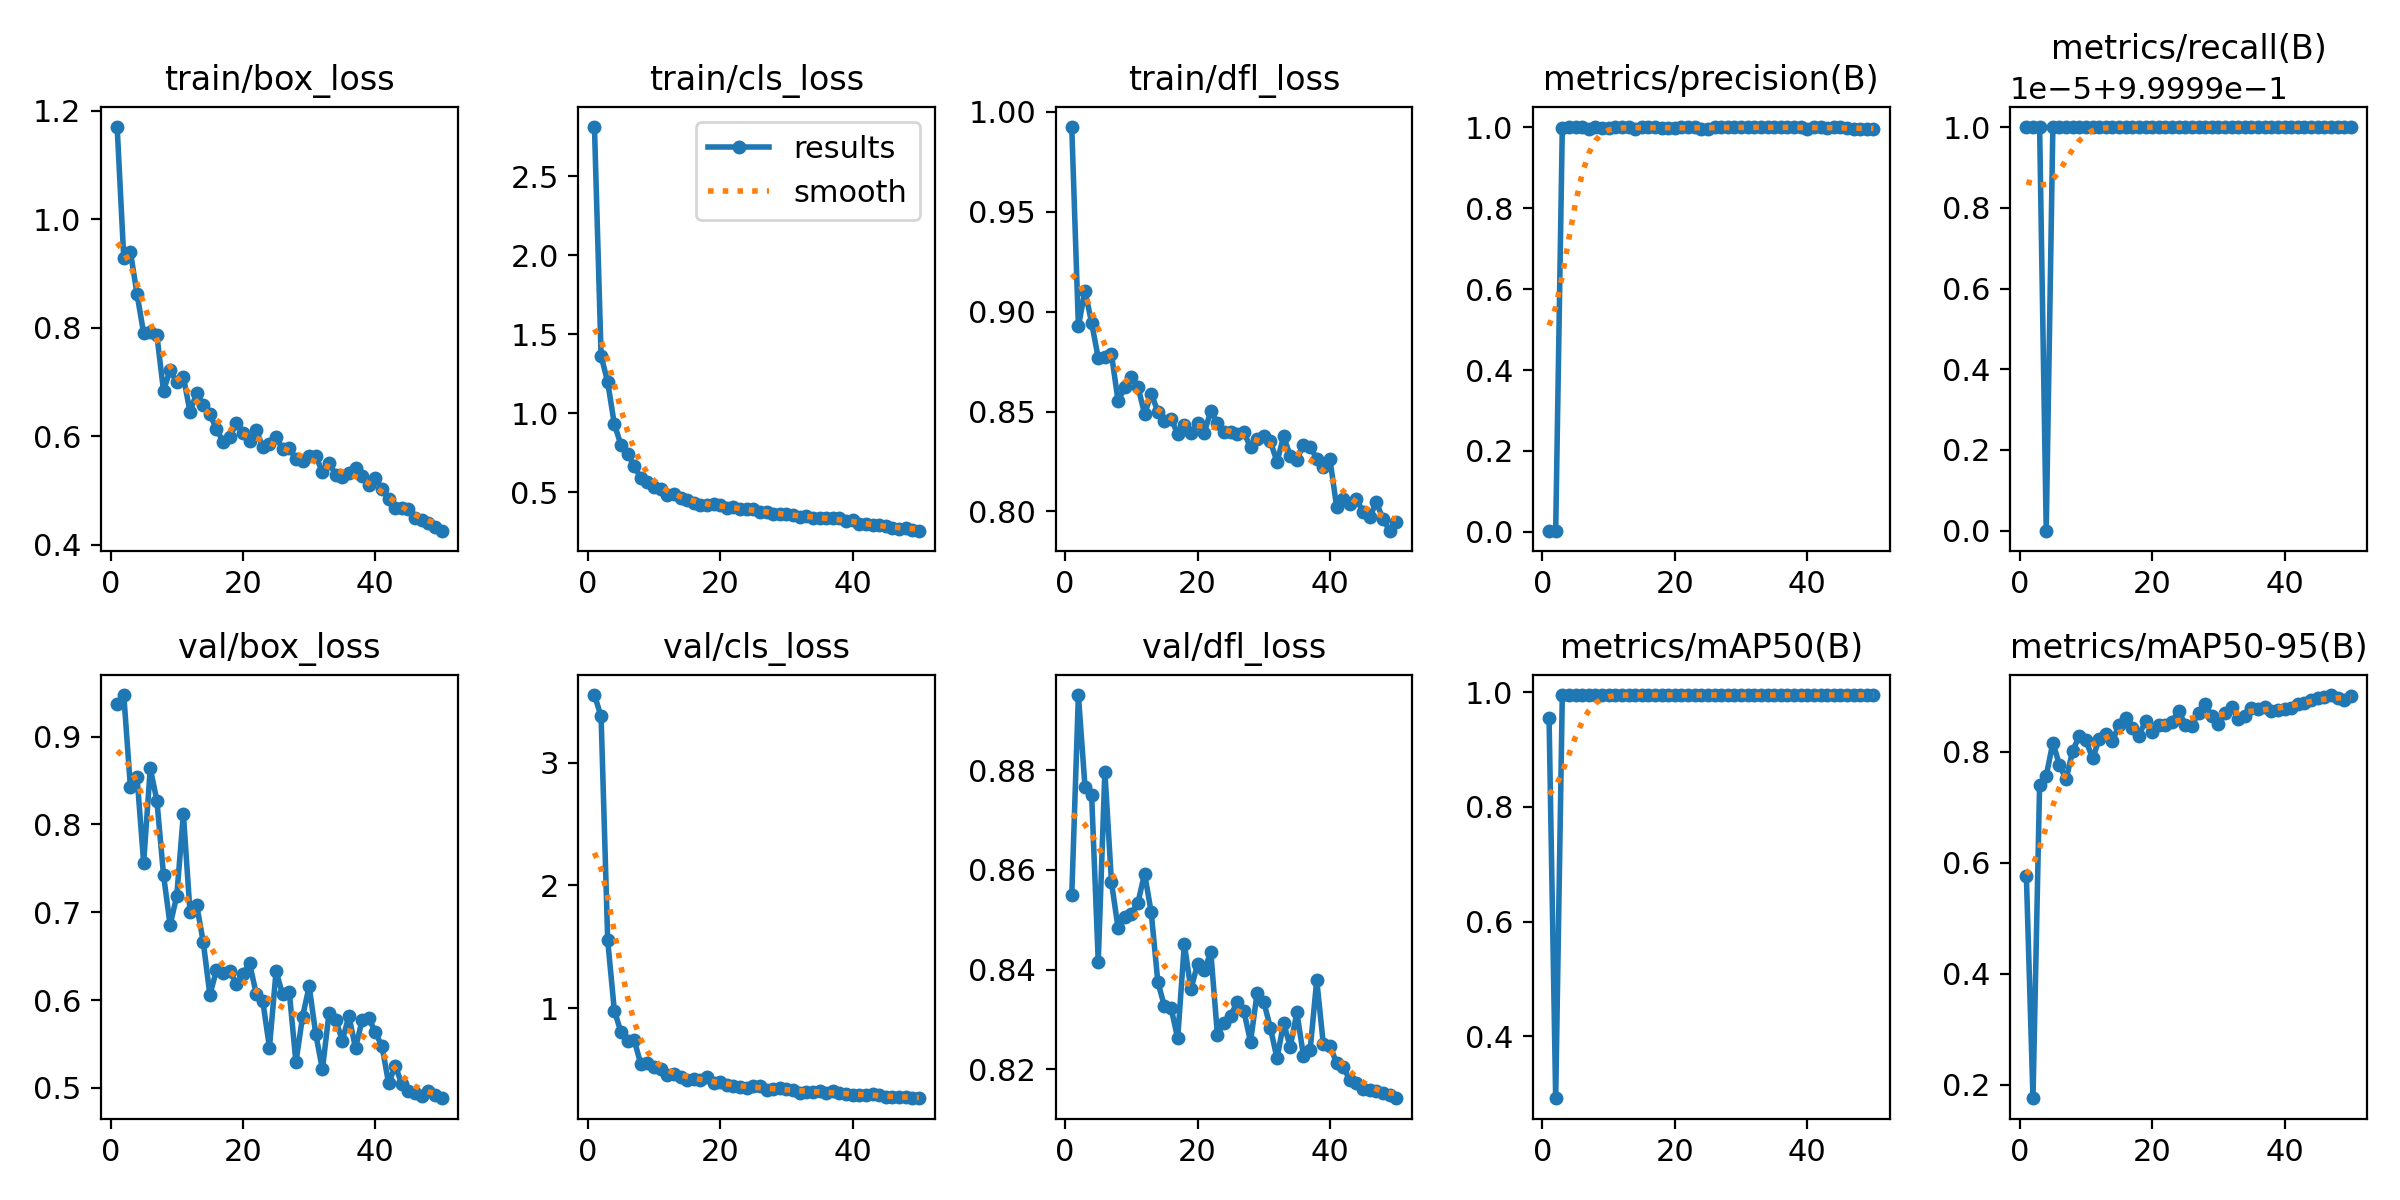

Data behind this chart, as committed beside it:
epoch, train/box_loss, train/cls_loss, train/dfl_loss, metrics/precision(B), metrics/recall(B), metrics/mAP50(B), metrics/mAP50-95(B), val/box_loss, val/cls_loss, val/dfl_loss, lr/pg0, lr/pg1, lr/pg2
1, 1.17, 2.809, 0.9924, 0.00333, 1, 0.9555, 0.5757, 0.9376, 3.551, 0.855, 0.0006512, 0.0006512, 0.0006512
2, 0.9282, 1.363, 0.8927, 0.00333, 1, 0.2919, 0.1752, 0.9475, 3.376, 0.8951, 0.001292, 0.001292, 0.001292
3, 0.9404, 1.196, 0.9105, 0.9985, 1, 0.995, 0.7407, 0.8426, 1.551, 0.8766, 0.001906, 0.001906, 0.001906
4, 0.8623, 0.9305, 0.8944, 1, 1, 0.995, 0.7565, 0.8543, 0.9795, 0.8751, 0.001881, 0.001881, 0.001881
5, 0.79, 0.7995, 0.8769, 0.9992, 1, 0.995, 0.8163, 0.7565, 0.8036, 0.8416, 0.001842, 0.001842, 0.001842
6, 0.7917, 0.7437, 0.8776, 0.9996, 1, 0.995, 0.7761, 0.864, 0.732, 0.8797, 0.001802, 0.001802, 0.001802
7, 0.7861, 0.6685, 0.8787, 0.9963, 1, 0.995, 0.7501, 0.8273, 0.7396, 0.8575, 0.001762, 0.001762, 0.001762
8, 0.684, 0.5868, 0.8552, 0.9996, 1, 0.995, 0.8018, 0.7426, 0.5422, 0.8483, 0.001723, 0.001723, 0.001723
9, 0.7224, 0.564, 0.8622, 0.999, 1, 0.995, 0.8283, 0.6854, 0.5554, 0.8506, 0.001683, 0.001683, 0.001683
10, 0.6996, 0.5342, 0.8671, 0.9991, 1, 0.995, 0.8205, 0.7187, 0.5158, 0.8512, 0.001644, 0.001644, 0.001644
11, 0.7099, 0.5187, 0.8625, 0.9998, 1, 0.995, 0.7877, 0.8119, 0.5067, 0.8535, 0.001604, 0.001604, 0.001604
12, 0.6452, 0.4804, 0.8487, 0.9997, 1, 0.995, 0.8221, 0.7005, 0.4554, 0.8593, 0.001564, 0.001564, 0.001564
13, 0.6793, 0.4857, 0.859, 0.9997, 1, 0.995, 0.832, 0.7086, 0.4657, 0.8515, 0.001525, 0.001525, 0.001525
14, 0.658, 0.4635, 0.85, 0.9961, 1, 0.995, 0.8192, 0.6662, 0.4407, 0.8376, 0.001485, 0.001485, 0.001485
15, 0.6407, 0.4526, 0.8455, 0.9992, 1, 0.995, 0.8485, 0.6061, 0.4145, 0.8327, 0.001446, 0.001446, 0.001446
16, 0.6137, 0.4306, 0.8462, 0.9997, 1, 0.995, 0.8603, 0.6339, 0.4218, 0.8323, 0.001406, 0.001406, 0.001406
17, 0.5898, 0.4168, 0.8389, 0.9993, 1, 0.995, 0.8431, 0.6308, 0.414, 0.8262, 0.001366, 0.001366, 0.001366
18, 0.5985, 0.416, 0.8431, 0.9987, 1, 0.995, 0.8289, 0.6336, 0.439, 0.8452, 0.001327, 0.001327, 0.001327
19, 0.624, 0.4246, 0.8394, 0.9973, 1, 0.995, 0.8554, 0.6178, 0.3905, 0.8361, 0.001287, 0.001287, 0.001287
20, 0.6069, 0.4162, 0.8445, 0.9983, 1, 0.995, 0.8359, 0.6298, 0.3989, 0.8412, 0.001248, 0.001248, 0.001248
21, 0.5915, 0.3983, 0.8395, 0.9994, 1, 0.995, 0.8482, 0.6419, 0.3708, 0.8398, 0.001208, 0.001208, 0.001208
22, 0.6121, 0.4062, 0.8502, 0.9997, 1, 0.995, 0.8485, 0.6072, 0.3646, 0.8435, 0.001168, 0.001168, 0.001168
23, 0.5797, 0.3918, 0.8443, 0.9998, 1, 0.995, 0.8537, 0.5984, 0.3571, 0.8269, 0.001129, 0.001129, 0.001129
24, 0.5866, 0.3956, 0.8398, 0.9957, 1, 0.995, 0.8731, 0.5459, 0.3465, 0.8294, 0.001089, 0.001089, 0.001089
25, 0.5985, 0.3953, 0.8399, 0.9964, 1, 0.995, 0.8486, 0.6326, 0.3616, 0.8307, 0.00105, 0.00105, 0.00105
26, 0.5761, 0.3777, 0.8387, 0.9998, 1, 0.995, 0.8464, 0.6064, 0.3633, 0.8336, 0.00101, 0.00101, 0.00101
27, 0.5783, 0.3732, 0.8396, 0.9997, 1, 0.995, 0.8704, 0.6088, 0.3312, 0.8317, 0.0009704, 0.0009704, 0.0009704
28, 0.5578, 0.359, 0.832, 0.9997, 1, 0.995, 0.8859, 0.5291, 0.3387, 0.8256, 0.0009308, 0.0009308, 0.0009308
29, 0.5552, 0.3633, 0.8365, 0.9996, 1, 0.995, 0.8643, 0.581, 0.3511, 0.8354, 0.0008912, 0.0008912, 0.0008912
30, 0.5633, 0.3591, 0.838, 0.9994, 1, 0.995, 0.8502, 0.6158, 0.3384, 0.8336, 0.0008516, 0.0008516, 0.0008516
31, 0.5644, 0.3574, 0.8352, 0.9992, 1, 0.995, 0.869, 0.561, 0.3349, 0.8283, 0.000812, 0.000812, 0.000812
32, 0.5333, 0.3432, 0.8248, 0.9997, 1, 0.995, 0.8808, 0.5209, 0.3068, 0.8222, 0.0007724, 0.0007724, 0.0007724
33, 0.5509, 0.3522, 0.8376, 0.9998, 1, 0.995, 0.859, 0.585, 0.316, 0.8293, 0.0007328, 0.0007328, 0.0007328
34, 0.5294, 0.3376, 0.8277, 0.9998, 1, 0.995, 0.8651, 0.5776, 0.3137, 0.8245, 0.0006932, 0.0006932, 0.0006932
35, 0.5256, 0.3378, 0.8259, 0.9998, 1, 0.995, 0.8795, 0.5538, 0.3265, 0.8314, 0.0006536, 0.0006536, 0.0006536
36, 0.5327, 0.3362, 0.8335, 0.9998, 1, 0.995, 0.8773, 0.5817, 0.3062, 0.8227, 0.000614, 0.000614, 0.000614
37, 0.5423, 0.3342, 0.8325, 0.9996, 1, 0.995, 0.8811, 0.5452, 0.3225, 0.8238, 0.0005744, 0.0005744, 0.0005744
38, 0.526, 0.3364, 0.8265, 0.9997, 1, 0.995, 0.8731, 0.5771, 0.3062, 0.8379, 0.0005348, 0.0005348, 0.0005348
39, 0.5102, 0.3176, 0.8221, 0.9996, 1, 0.995, 0.8749, 0.5792, 0.2951, 0.825, 0.0004952, 0.0004952, 0.0004952
40, 0.5235, 0.3209, 0.8261, 0.9965, 1, 0.995, 0.8764, 0.5633, 0.2922, 0.8247, 0.0004556, 0.0004556, 0.0004556
41, 0.502, 0.3018, 0.8024, 0.9998, 1, 0.995, 0.8786, 0.5473, 0.2932, 0.8213, 0.000416, 0.000416, 0.000416
42, 0.4844, 0.2958, 0.8063, 0.9998, 1, 0.995, 0.8866, 0.5053, 0.2941, 0.8205, 0.0003764, 0.0003764, 0.0003764
43, 0.4676, 0.2925, 0.8038, 0.9987, 1, 0.995, 0.8875, 0.5247, 0.2992, 0.8179, 0.0003368, 0.0003368, 0.0003368
44, 0.4672, 0.2911, 0.8062, 0.9993, 1, 0.995, 0.8923, 0.5046, 0.2923, 0.8172, 0.0002972, 0.0002972, 0.0002972
45, 0.465, 0.2843, 0.7996, 0.9993, 1, 0.995, 0.896, 0.4966, 0.2756, 0.8161, 0.0002576, 0.0002576, 0.0002576
46, 0.4485, 0.2755, 0.7971, 0.999, 1, 0.995, 0.8989, 0.4939, 0.2757, 0.8159, 0.000218, 0.000218, 0.000218
47, 0.4451, 0.2685, 0.8047, 0.9965, 1, 0.995, 0.9021, 0.4908, 0.2738, 0.8156, 0.0001784, 0.0001784, 0.0001784
48, 0.4402, 0.2734, 0.7962, 0.9965, 1, 0.995, 0.8966, 0.4965, 0.2737, 0.8153, 0.0001388, 0.0001388, 0.0001388
49, 0.4327, 0.2636, 0.7905, 0.9964, 1, 0.995, 0.8938, 0.4917, 0.268, 0.8149, 9.92e-05, 9.92e-05, 9.92e-05
50, 0.4261, 0.2572, 0.7945, 0.9964, 1, 0.995, 0.9007, 0.4879, 0.2634, 0.8142, 5.96e-05, 5.96e-05, 5.96e-05
